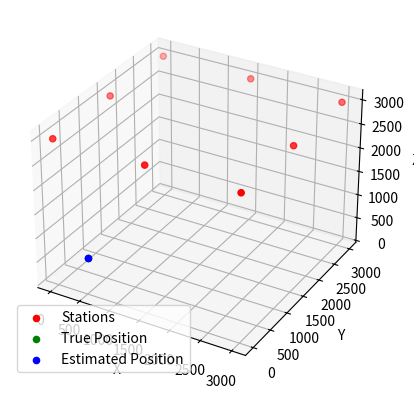

This chart was generated by the following Python code: (Note: this script raises an exception after producing the figure.)
import numpy as np
import matplotlib.pyplot as plt
from math import cos, sin, atan2

# 基站位置 (x, y, z)，假设所有基站位于天花板上，z = 1000
# 3000 * 3000 * 3000 空间内的9个基站
stations = np.array([
    [   0.0,    0.0,  3000.0],  # 基站 1 (天花板左下角)
    [3000.0,    0.0,  3000.0],  # 基站 2 (天花板右下角)
    [   0.0, 3000.0,  3000.0],  # 基站 3 (天花板左上角)
    [3000.0, 3000.0,  3000.0],  # 基站 4 (天花板右上角)
    [1500.0,    0.0,  3000.0],  # 基站 5 (天花板下边中点)
    [1500.0, 3000.0,  3000.0],  # 基站 6 (天花板上边中点)
    [   0.0, 1500.0,  3000.0],  # 基站 7 (天花板左边中点)
    [3000.0, 1500.0,  3000.0]   # 基站 8 (天花板右边中点)
])

stations_with_antennas = np.array([
    stations[0] + [1, 0, 0],
    stations[0] + [-1, 0, 0],
    stations[1] + [1, 0, 0],
    stations[1] + [-1, 0, 0],
    stations[2] + [1, 0, 0],
    stations[2] + [-1, 0, 0],
    stations[3] + [1, 0, 0],
    stations[3] + [-1, 0, 0],
    stations[4] + [1, 0, 0],
    stations[4] + [-1, 0, 0],
    stations[5] + [1, 0, 0],
    stations[5] + [-1, 0, 0],
    stations[6] + [1, 0, 0],
    stations[6] + [-1, 0, 0],
    stations[7] + [1, 0, 0],
    stations[7] + [-1, 0, 0],
])

# 目标设备的真实位置（随机生成在1000x1000x1000空间内）
true_position = np.random.uniform(0, 1000, 3)


# 计算目标设备在每个基站的接收AOA角度
def calculate_aoa(station, target_position):
    dx = target_position[0] - station[0]
    dy = target_position[1] - station[1]
    dz = target_position[2] - station[2]

    # 计算AOA角度
    horizontal_distance = np.sqrt(dx ** 2 + dy ** 2)
    horizontal_aoa = np.arctan2(dy, dx)  # 水平角度 (azimuth)
    vertical_aoa = np.arctan2(dz, horizontal_distance)  # 垂直角度 (elevation)

    return horizontal_aoa, vertical_aoa


# 获取每个基站的AOA
def get_aoas(stations, true_position):
    aoas = []
    for station in stations:
        horizontal_aoa, vertical_aoa = calculate_aoa(station, true_position)
        aoas.append((horizontal_aoa, vertical_aoa))
    return aoas


# 计算两条射线的交点
def get_intersection(station1, aoa1, station2, aoa2):
    # 计算基站1的方向向量
    dx1 = cos(aoa1[1]) * cos(aoa1[0])  # x方向
    dy1 = cos(aoa1[1]) * sin(aoa1[0])  # y方向
    dz1 = sin(aoa1[1])  # z方向

    # 计算基站2的方向向量
    dx2 = cos(aoa2[1]) * cos(aoa2[0])
    dy2 = cos(aoa2[1]) * sin(aoa2[0])
    dz2 = sin(aoa2[1])

    # 射线方向向量
    v1 = np.array([dx1, dy1, dz1])
    v2 = np.array([dx2, dy2, dz2])

    # 计算基站之间的向量差
    station_diff = np.array([station2[0] - station1[0], station2[1] - station1[1], station2[2] - station1[2]])

    # 计算两射线交点
    # 我们通过求解两个向量的线性组合来计算交点。该方法需要解决一个线性方程组。
    # 使用numpy.linalg.lstsq来求解
    A = np.array([v1, -v2]).T  # 构造线性方程组 A * t = station_diff
    t = np.linalg.lstsq(A, station_diff, rcond=None)[0]  # 解方程，得到t和s

    # 计算交点
    intersection = station1 + t[0] * v1  # 用t[0]来计算交点

    return intersection


# 使用多个基站的AOA信息来推算目标位置
def triangulate_position(stations, aoas):
    estimated_position = np.zeros(3)
    num_stations = len(stations)
    each_station = []

    # 计算每两个基站的交点
    for i in range(0, num_stations, 2):
        intersection = get_intersection(stations[i], aoas[i], stations[i+1], aoas[i+1])
        each_station.append(intersection)

    # 计算所有交点的平均值
    for station in each_station:
        estimated_position += station
    estimated_position /= len(each_station)
    return estimated_position


# 计算AOA角度
aoas = get_aoas(stations_with_antennas, true_position)

# 使用AOA来进行目标位置计算
estimated_position = triangulate_position(stations_with_antennas, aoas)

# 输出结果
print(f"真实位置: {true_position}")
print(f"估算位置: {estimated_position}")

# 计算估算误差
error = np.linalg.norm(true_position - estimated_position)
print(f"位置估算误差: {error} 米")

# 可视化结果
fig = plt.figure()
ax = fig.add_subplot(111, projection='3d')

# 绘制基站位置
ax.scatter(stations[:, 0], stations[:, 1], stations[:, 2], c='r', label='Stations')

# 绘制真实位置
ax.scatter(true_position[0], true_position[1], true_position[2], c='g', label='True Position')

# 绘制估算位置
ax.scatter(estimated_position[0], estimated_position[1], estimated_position[2], c='b', label='Estimated Position')

# 设置图形标签
ax.set_xlabel('X')
ax.set_ylabel('Y')
ax.set_zlabel('Z')
ax.legend()

# save
plt.savefig('../assets/antenna_arrays.svg')
#plt.show()
